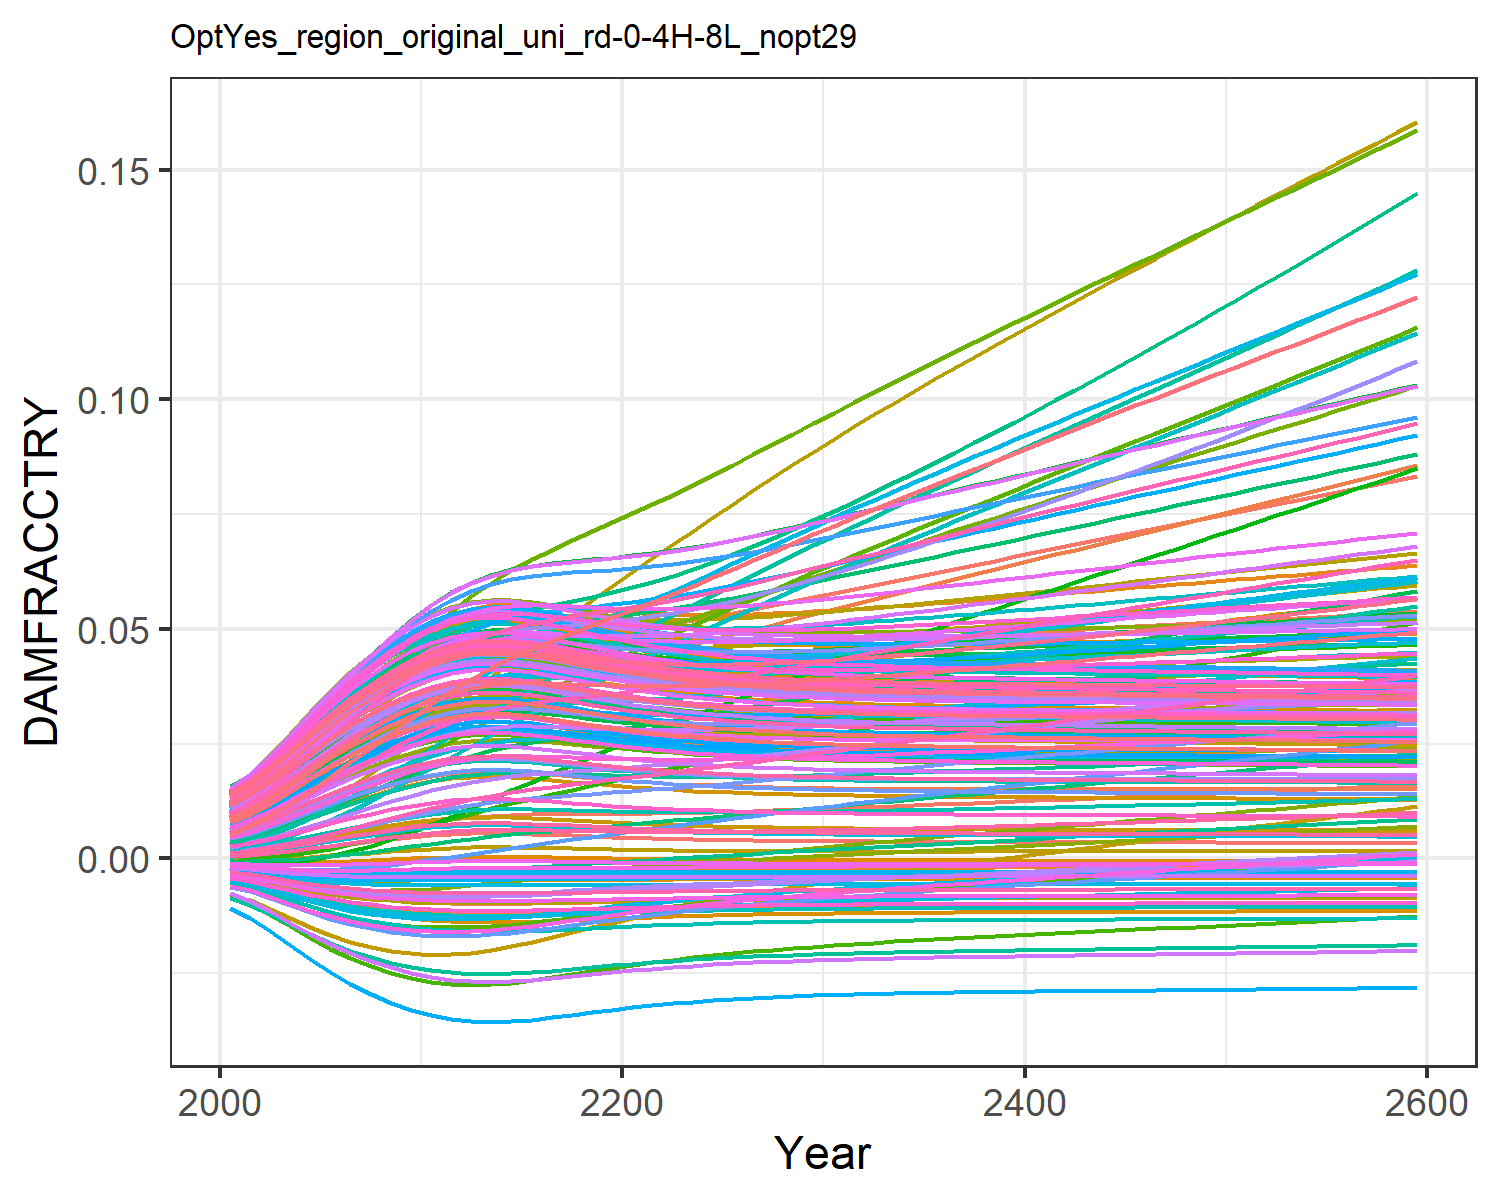

Values plotted in this chart, from the file beside it:
0.0004944558363300738, 0.009035041868853537, 0.0010779841660710774, 0.0127878253965087, 0.00461966740140384, -0.0036702585896140017, 0.005396870574371772, -0.004468618289771348, 0.0015197870186281555, 0.007712177554695604, -0.002175850673307704, 0.01452616220537947, 0.014177142238750337, 0.011646475765467606, -0.0008179012320524119, 0.01390162019000104, 0.012861461062364172, -0.0023375822918926628, -0.004484082233695831, 0.01275811598117009, 0.004026221859281131, 0.00963568972124365, 0.014346147544533642, 0.01391696621400593
0.0007213, 0.01154, 0.001574, 0.01559, 0.00555, -0.004316, 0.008096, -0.005253, 0.001935, 0.009241, -0.002428, 0.01742, 0.01691, 0.01388, -0.0008842, 0.01675, 0.01499, -0.002692, -0.005372, 0.01512, 0.004919, 0.01156, 0.01675, 0.01646
0.001084, 0.01442, 0.002108, 0.0193, 0.006914, -0.005191, 0.01011, -0.006319, 0.002566, 0.01146, -0.002819, 0.02126, 0.02083, 0.01708, -0.0009379, 0.02066, 0.01803, -0.003157, -0.006591, 0.0185, 0.00623, 0.01432, 0.02018, 0.0201
0.001536, 0.01777, 0.00278, 0.02345, 0.008461, -0.006084, 0.01259, -0.007415, 0.003309, 0.01393, -0.003165, 0.02556, 0.02517, 0.02065, -0.0009397, 0.02501, 0.02136, -0.003601, -0.007861, 0.02223, 0.007719, 0.01737, 0.02394, 0.02411
0.002053, 0.02131, 0.003536, 0.02771, 0.01009, -0.006916, 0.01526, -0.008443, 0.004119, 0.01648, -0.003432, 0.02999, 0.0296, 0.02433, -0.0008789, 0.02946, 0.02474, -0.003978, -0.009074, 0.02602, 0.009282, 0.02051, 0.02774, 0.02819
0.002608, 0.0249, 0.004343, 0.03189, 0.0117, -0.007645, 0.018, -0.009353, 0.004953, 0.01898, -0.003606, 0.03435, 0.0339, 0.02792, -0.0007591, 0.0338, 0.028, -0.00427, -0.01017, 0.02969, 0.01084, 0.02355, 0.03139, 0.03213
0.003173, 0.02841, 0.005166, 0.03583, 0.01325, -0.008254, 0.02073, -0.01012, 0.005774, 0.02133, -0.003691, 0.03846, 0.0379, 0.03131, -0.0005934, 0.03786, 0.03101, -0.004475, -0.01111, 0.0331, 0.01233, 0.0264, 0.03476, 0.03579
0.003722, 0.03174, 0.005976, 0.03942, 0.01467, -0.008744, 0.0234, -0.01075, 0.00655, 0.02347, -0.0037, 0.04225, 0.0415, 0.03441, -0.0003992, 0.04155, 0.0337, -0.004604, -0.0119, 0.03616, 0.0137, 0.02898, 0.03777, 0.03907
0.004232, 0.03489, 0.006749, 0.04263, 0.01594, -0.009128, 0.02597, -0.01125, 0.007256, 0.02536, -0.003652, 0.04565, 0.04465, 0.03717, -0.0001943, 0.04481, 0.03604, -0.004674, -0.01255, 0.03882, 0.01492, 0.03124, 0.04038, 0.04193
0.004686, 0.03782, 0.007464, 0.04542, 0.01704, -0.00942, 0.02841, -0.01163, 0.007874, 0.02696, -0.003568, 0.04864, 0.04732, 0.03956, 4.520966081731151e-6, 0.04761, 0.03801, -0.004701, -0.01306, 0.04107, 0.01597, 0.03316, 0.04258, 0.04434
0.005067, 0.04048, 0.0081, 0.04776, 0.01793, -0.009632, 0.03067, -0.01191, 0.008385, 0.02826, -0.003464, 0.05118, 0.04946, 0.04155, 0.0001816, 0.04991, 0.03958, -0.0047, -0.01344, 0.04288, 0.01683, 0.03473, 0.04433, 0.04628
0.005334, 0.0427, 0.008617, 0.04948, 0.01855, -0.009766, 0.03271, -0.01209, 0.00874, 0.02914, -0.003361, 0.05309, 0.05092, 0.043, 0.0003111, 0.05155, 0.04065, -0.004687, -0.0137, 0.04411, 0.01742, 0.03581, 0.04552, 0.0476
0.005488, 0.04447, 0.009016, 0.0506, 0.01892, -0.009837, 0.03454, -0.01219, 0.008943, 0.02965, -0.003269, 0.0544, 0.05175, 0.04395, 0.0003873, 0.05257, 0.04126, -0.004672, -0.01383, 0.04481, 0.01775, 0.03645, 0.04619, 0.04835
0.005544, 0.04589, 0.00931, 0.05125, 0.01906, -0.009862, 0.03618, -0.01223, 0.009017, 0.02983, -0.003193, 0.05522, 0.05204, 0.04449, 0.0004154, 0.05308, 0.04148, -0.004661, -0.01388, 0.04506, 0.01787, 0.03673, 0.04644, 0.04862
0.005503, 0.04696, 0.009495, 0.05142, 0.01898, -0.009844, 0.03757, -0.0122, 0.008963, 0.02969, -0.003136, 0.05557, 0.05183, 0.04462, 0.0003949, 0.05308, 0.04132, -0.004656, -0.01385, 0.04487, 0.01779, 0.03664, 0.04626, 0.04843
0.005378, 0.0477, 0.009584, 0.05117, 0.01872, -0.009787, 0.03875, -0.01212, 0.008799, 0.02929, -0.003096, 0.05548, 0.05116, 0.0444, 0.0003329, 0.05264, 0.04083, -0.004656, -0.01374, 0.04431, 0.01751, 0.03623, 0.04572, 0.04784
0.005213, 0.04827, 0.009624, 0.05071, 0.01837, -0.009706, 0.03981, -0.01201, 0.008579, 0.02874, -0.003061, 0.05517, 0.05026, 0.044, 0.0002517, 0.05198, 0.04017, -0.004655, -0.01358, 0.04356, 0.01715, 0.03566, 0.04499, 0.04704
0.005033, 0.04876, 0.009644, 0.05015, 0.01798, -0.009614, 0.04079, -0.01189, 0.008339, 0.02814, -0.003026, 0.05477, 0.04927, 0.04353, 0.0001652, 0.05122, 0.03945, -0.004651, -0.01341, 0.04272, 0.01675, 0.03503, 0.04418, 0.04615
0.004854, 0.04921, 0.009663, 0.04958, 0.01759, -0.009517, 0.04175, -0.01176, 0.0081, 0.02753, -0.002989, 0.05434, 0.04827, 0.04308, 8.14541691203925e-5, 0.05044, 0.03872, -0.004643, -0.01323, 0.04188, 0.01635, 0.03439, 0.04336, 0.04526
0.004686, 0.04966, 0.009691, 0.04904, 0.01722, -0.00942, 0.04271, -0.01163, 0.007874, 0.02696, -0.002947, 0.05395, 0.04732, 0.04267, 4.507138726149006e-6, 0.04971, 0.03801, -0.004631, -0.01306, 0.04108, 0.01597, 0.0338, 0.04258, 0.0444
0.004534, 0.05013, 0.009733, 0.04856, 0.01688, -0.009326, 0.04367, -0.01151, 0.007667, 0.02643, -0.002901, 0.0536, 0.04643, 0.04234, -6.395208131546428e-5, 0.04904, 0.03736, -0.004616, -0.01289, 0.04033, 0.01562, 0.03325, 0.04186, 0.04361
0.004397, 0.05066, 0.009792, 0.04816, 0.01658, -0.009239, 0.04465, -0.01139, 0.007482, 0.02595, -0.002852, 0.05334, 0.04564, 0.04209, -0.0001236, 0.04845, 0.03678, -0.0046, -0.01274, 0.03966, 0.01531, 0.03276, 0.0412, 0.0429
0.004278, 0.05126, 0.009869, 0.04784, 0.01632, -0.009159, 0.04566, -0.01129, 0.007319, 0.02552, -0.0028, 0.05316, 0.04493, 0.04193, -0.000175, 0.04796, 0.03625, -0.004583, -0.0126, 0.03906, 0.01503, 0.03235, 0.04062, 0.04227
0.004174, 0.05195, 0.009963, 0.0476, 0.01609, -0.009087, 0.04668, -0.01119, 0.007176, 0.02514, -0.002747, 0.05307, 0.0443, 0.04185, -0.0002187, 0.04754, 0.03579, -0.004565, -0.01248, 0.03853, 0.01478, 0.03199, 0.04011, 0.04171
0.004084, 0.05268, 0.01007, 0.04743, 0.01589, -0.009023, 0.04772, -0.01111, 0.007053, 0.02482, -0.002692, 0.05305, 0.04376, 0.04184, -0.0002559, 0.0472, 0.03539, -0.004547, -0.01237, 0.03807, 0.01457, 0.03169, 0.03966, 0.04122
0.004007, 0.05346, 0.01019, 0.04732, 0.01573, -0.008967, 0.04878, -0.01104, 0.006946, 0.02454, -0.002637, 0.0531, 0.04329, 0.0419, -0.0002873, 0.04693, 0.03504, -0.00453, -0.01227, 0.03767, 0.01439, 0.03145, 0.03927, 0.0408
0.003941, 0.05427, 0.01032, 0.04727, 0.01559, -0.008917, 0.04985, -0.01097, 0.006855, 0.02429, -0.002581, 0.05321, 0.04288, 0.04203, -0.0003138, 0.04672, 0.03474, -0.004514, -0.01219, 0.03733, 0.01423, 0.03125, 0.03893, 0.04044
0.003884, 0.05511, 0.01047, 0.04727, 0.01548, -0.008873, 0.05094, -0.01092, 0.006776, 0.02408, -0.002525, 0.05336, 0.04253, 0.04221, -0.0003363, 0.04656, 0.03448, -0.004498, -0.01212, 0.03703, 0.01409, 0.0311, 0.03864, 0.04013
0.003836, 0.05597, 0.01062, 0.04732, 0.01539, -0.008836, 0.05205, -0.01087, 0.006709, 0.0239, -0.002469, 0.05356, 0.04222, 0.04244, -0.0003553, 0.04646, 0.03426, -0.004484, -0.01205, 0.03677, 0.01397, 0.03098, 0.03839, 0.03987
0.003794, 0.05686, 0.01077, 0.0474, 0.01531, -0.008803, 0.05316, -0.01082, 0.006651, 0.02375, -0.002414, 0.05379, 0.04196, 0.04271, -0.0003714, 0.04639, 0.03406, -0.00447, -0.012, 0.03655, 0.01387, 0.03089, 0.03817, 0.03964
0.003758, 0.05775, 0.01093, 0.04751, 0.01525, -0.008774, 0.05428, -0.01079, 0.006601, 0.02361, -0.002359, 0.05404, 0.04174, 0.04301, -0.0003852, 0.04635, 0.0339, -0.004457, -0.01195, 0.03636, 0.01379, 0.03083, 0.03798, 0.03944
0.003727, 0.05865, 0.0111, 0.04764, 0.0152, -0.008749, 0.05538, -0.01075, 0.006558, 0.02349, -0.002305, 0.05432, 0.04154, 0.04334, -0.0003969, 0.04634, 0.03375, -0.004445, -0.01191, 0.0362, 0.01371, 0.03079, 0.03782, 0.03928
0.003701, 0.05953, 0.01126, 0.04779, 0.01516, -0.008727, 0.05647, -0.01073, 0.00652, 0.02339, -0.002252, 0.05461, 0.04137, 0.0437, -0.0004071, 0.04635, 0.03363, -0.004434, -0.01188, 0.03605, 0.01365, 0.03077, 0.03768, 0.03913
0.003677, 0.06042, 0.01143, 0.04795, 0.01513, -0.008708, 0.05756, -0.0107, 0.006488, 0.0233, -0.0022, 0.05491, 0.04122, 0.04407, -0.000416, 0.04638, 0.03352, -0.004423, -0.01184, 0.03593, 0.01359, 0.03076, 0.03756, 0.039
0.003657, 0.06131, 0.0116, 0.04813, 0.01511, -0.008691, 0.05864, -0.01068, 0.006459, 0.02323, -0.002148, 0.05523, 0.04109, 0.04447, -0.0004237, 0.04643, 0.03342, -0.004413, -0.01182, 0.03582, 0.01354, 0.03077, 0.03745, 0.03889
0.003638, 0.0622, 0.01177, 0.04832, 0.01509, -0.008675, 0.05972, -0.01066, 0.006433, 0.02315, -0.002097, 0.05555, 0.04097, 0.04488, -0.0004306, 0.04649, 0.03333, -0.004403, -0.01179, 0.03572, 0.01349, 0.03079, 0.03735, 0.0388
0.003622, 0.0631, 0.01194, 0.04852, 0.01508, -0.008661, 0.0608, -0.01064, 0.00641, 0.02309, -0.002046, 0.05589, 0.04086, 0.0453, -0.0004367, 0.04656, 0.03326, -0.004394, -0.01177, 0.03563, 0.01345, 0.03082, 0.03727, 0.03871
0.003607, 0.06399, 0.01211, 0.04873, 0.01507, -0.008649, 0.06188, -0.01063, 0.006389, 0.02303, -0.001996, 0.05622, 0.04077, 0.04574, -0.0004422, 0.04664, 0.03319, -0.004385, -0.01175, 0.03555, 0.01342, 0.03086, 0.03719, 0.03863
0.003593, 0.06488, 0.01229, 0.04895, 0.01507, -0.008637, 0.06296, -0.01061, 0.006369, 0.02298, -0.001945, 0.05657, 0.04068, 0.04619, -0.0004473, 0.04672, 0.03312, -0.004376, -0.01173, 0.03547, 0.01338, 0.0309, 0.03711, 0.03856
0.00358, 0.06577, 0.01246, 0.04917, 0.01507, -0.008626, 0.06403, -0.0106, 0.006351, 0.02293, -0.001895, 0.05691, 0.0406, 0.04664, -0.000452, 0.04681, 0.03306, -0.004367, -0.01171, 0.0354, 0.01335, 0.03095, 0.03705, 0.0385
0.003568, 0.06665, 0.01264, 0.04939, 0.01507, -0.008616, 0.06511, -0.01058, 0.006334, 0.02289, -0.001845, 0.05726, 0.04052, 0.04711, -0.0004564, 0.04691, 0.033, -0.004358, -0.01169, 0.03534, 0.01332, 0.03101, 0.03698, 0.03844
0.003557, 0.06754, 0.01281, 0.04962, 0.01507, -0.008606, 0.06619, -0.01057, 0.006318, 0.02284, -0.001795, 0.05761, 0.04044, 0.04759, -0.0004606, 0.04701, 0.03295, -0.00435, -0.01168, 0.03528, 0.01329, 0.03107, 0.03692, 0.03838
0.003546, 0.06842, 0.01299, 0.04985, 0.01507, -0.008596, 0.06727, -0.01056, 0.006303, 0.0228, -0.001745, 0.05796, 0.04037, 0.04807, -0.0004646, 0.04711, 0.0329, -0.004342, -0.01166, 0.03522, 0.01326, 0.03113, 0.03686, 0.03833
0.003535, 0.06931, 0.01316, 0.05008, 0.01508, -0.008587, 0.06834, -0.01055, 0.006288, 0.02276, -0.001695, 0.05831, 0.0403, 0.04855, -0.0004685, 0.04721, 0.03285, -0.004333, -0.01165, 0.03516, 0.01324, 0.03119, 0.03681, 0.03827
0.003525, 0.07019, 0.01334, 0.05031, 0.01509, -0.008578, 0.06942, -0.01054, 0.006273, 0.02272, -0.001645, 0.05866, 0.04024, 0.04905, -0.0004723, 0.04732, 0.0328, -0.004325, -0.01163, 0.0351, 0.01321, 0.03126, 0.03675, 0.03822
0.003514, 0.07107, 0.01352, 0.05054, 0.01509, -0.008569, 0.0705, -0.01052, 0.006259, 0.02268, -0.001595, 0.05902, 0.04017, 0.04954, -0.0004759, 0.04742, 0.03275, -0.004317, -0.01162, 0.03504, 0.01319, 0.03133, 0.0367, 0.03817
0.003504, 0.07194, 0.01369, 0.05078, 0.0151, -0.00856, 0.07157, -0.01051, 0.006245, 0.02264, -0.001545, 0.05937, 0.0401, 0.05005, -0.0004796, 0.04753, 0.0327, -0.004308, -0.0116, 0.03499, 0.01316, 0.0314, 0.03665, 0.03813
0.003494, 0.07282, 0.01387, 0.05101, 0.01511, -0.008552, 0.07265, -0.0105, 0.00623, 0.0226, -0.001495, 0.05972, 0.04004, 0.05055, -0.0004832, 0.04764, 0.03266, -0.0043, -0.01159, 0.03493, 0.01314, 0.03147, 0.03659, 0.03808
0.003484, 0.07369, 0.01405, 0.05125, 0.01512, -0.008543, 0.07372, -0.01049, 0.006216, 0.02256, -0.001445, 0.06007, 0.03997, 0.05107, -0.0004868, 0.04775, 0.03261, -0.004292, -0.01158, 0.03488, 0.01311, 0.03154, 0.03654, 0.03803
0.003474, 0.07456, 0.01423, 0.05148, 0.01513, -0.008534, 0.0748, -0.01048, 0.006202, 0.02252, -0.001395, 0.06042, 0.03991, 0.05158, -0.0004904, 0.04785, 0.03256, -0.004283, -0.01156, 0.03482, 0.01309, 0.03161, 0.03648, 0.03798
0.003464, 0.07544, 0.0144, 0.05172, 0.01513, -0.008525, 0.07587, -0.01047, 0.006188, 0.02248, -0.001345, 0.06077, 0.03984, 0.0521, -0.000494, 0.04796, 0.03252, -0.004275, -0.01155, 0.03477, 0.01306, 0.03169, 0.03643, 0.03793
0.003454, 0.07631, 0.01458, 0.05196, 0.01514, -0.008516, 0.07695, -0.01046, 0.006174, 0.02245, -0.001295, 0.06111, 0.03978, 0.05263, -0.0004976, 0.04807, 0.03247, -0.004267, -0.01153, 0.03471, 0.01304, 0.03176, 0.03638, 0.03788
0.003444, 0.07718, 0.01476, 0.05219, 0.01515, -0.008507, 0.07803, -0.01044, 0.006159, 0.02241, -0.001244, 0.06146, 0.03971, 0.05315, -0.0005012, 0.04818, 0.03242, -0.004258, -0.01152, 0.03466, 0.01301, 0.03184, 0.03632, 0.03783
0.003433, 0.07804, 0.01494, 0.05243, 0.01516, -0.008498, 0.07911, -0.01043, 0.006145, 0.02237, -0.001194, 0.06181, 0.03964, 0.05368, -0.0005049, 0.04828, 0.03237, -0.00425, -0.0115, 0.0346, 0.01299, 0.03192, 0.03627, 0.03778
0.003423, 0.07891, 0.01512, 0.05266, 0.01517, -0.008488, 0.08019, -0.01042, 0.00613, 0.02232, -0.001144, 0.06215, 0.03957, 0.05422, -0.0005085, 0.04839, 0.03232, -0.004241, -0.01149, 0.03454, 0.01296, 0.032, 0.03621, 0.03773
0.003413, 0.07978, 0.0153, 0.0529, 0.01518, -0.008479, 0.08127, -0.01041, 0.006115, 0.02228, -0.001093, 0.0625, 0.0395, 0.05475, -0.0005122, 0.0485, 0.03227, -0.004232, -0.01147, 0.03449, 0.01293, 0.03208, 0.03615, 0.03768
0.003402, 0.08065, 0.01548, 0.05314, 0.01519, -0.008469, 0.08235, -0.0104, 0.0061, 0.02224, -0.001042, 0.06284, 0.03943, 0.0553, -0.0005159, 0.0486, 0.03222, -0.004224, -0.01146, 0.03443, 0.01291, 0.03215, 0.0361, 0.03763
0.003391, 0.08152, 0.01566, 0.05337, 0.0152, -0.008459, 0.08343, -0.01038, 0.006085, 0.0222, -0.0009912, 0.06318, 0.03936, 0.05584, -0.0005197, 0.04871, 0.03217, -0.004215, -0.01144, 0.03437, 0.01288, 0.03224, 0.03604, 0.03757
0.00338, 0.08238, 0.01584, 0.05361, 0.01521, -0.00845, 0.08451, -0.01037, 0.00607, 0.02216, -0.0009402, 0.06353, 0.03929, 0.05639, -0.0005234, 0.04882, 0.03212, -0.004206, -0.01143, 0.03431, 0.01285, 0.03232, 0.03598, 0.03752
0.00337, 0.08325, 0.01603, 0.05385, 0.01522, -0.00844, 0.0856, -0.01036, 0.006054, 0.02212, -0.000889, 0.06387, 0.03922, 0.05694, -0.0005272, 0.04892, 0.03207, -0.004197, -0.01141, 0.03425, 0.01283, 0.0324, 0.03592, 0.03747
